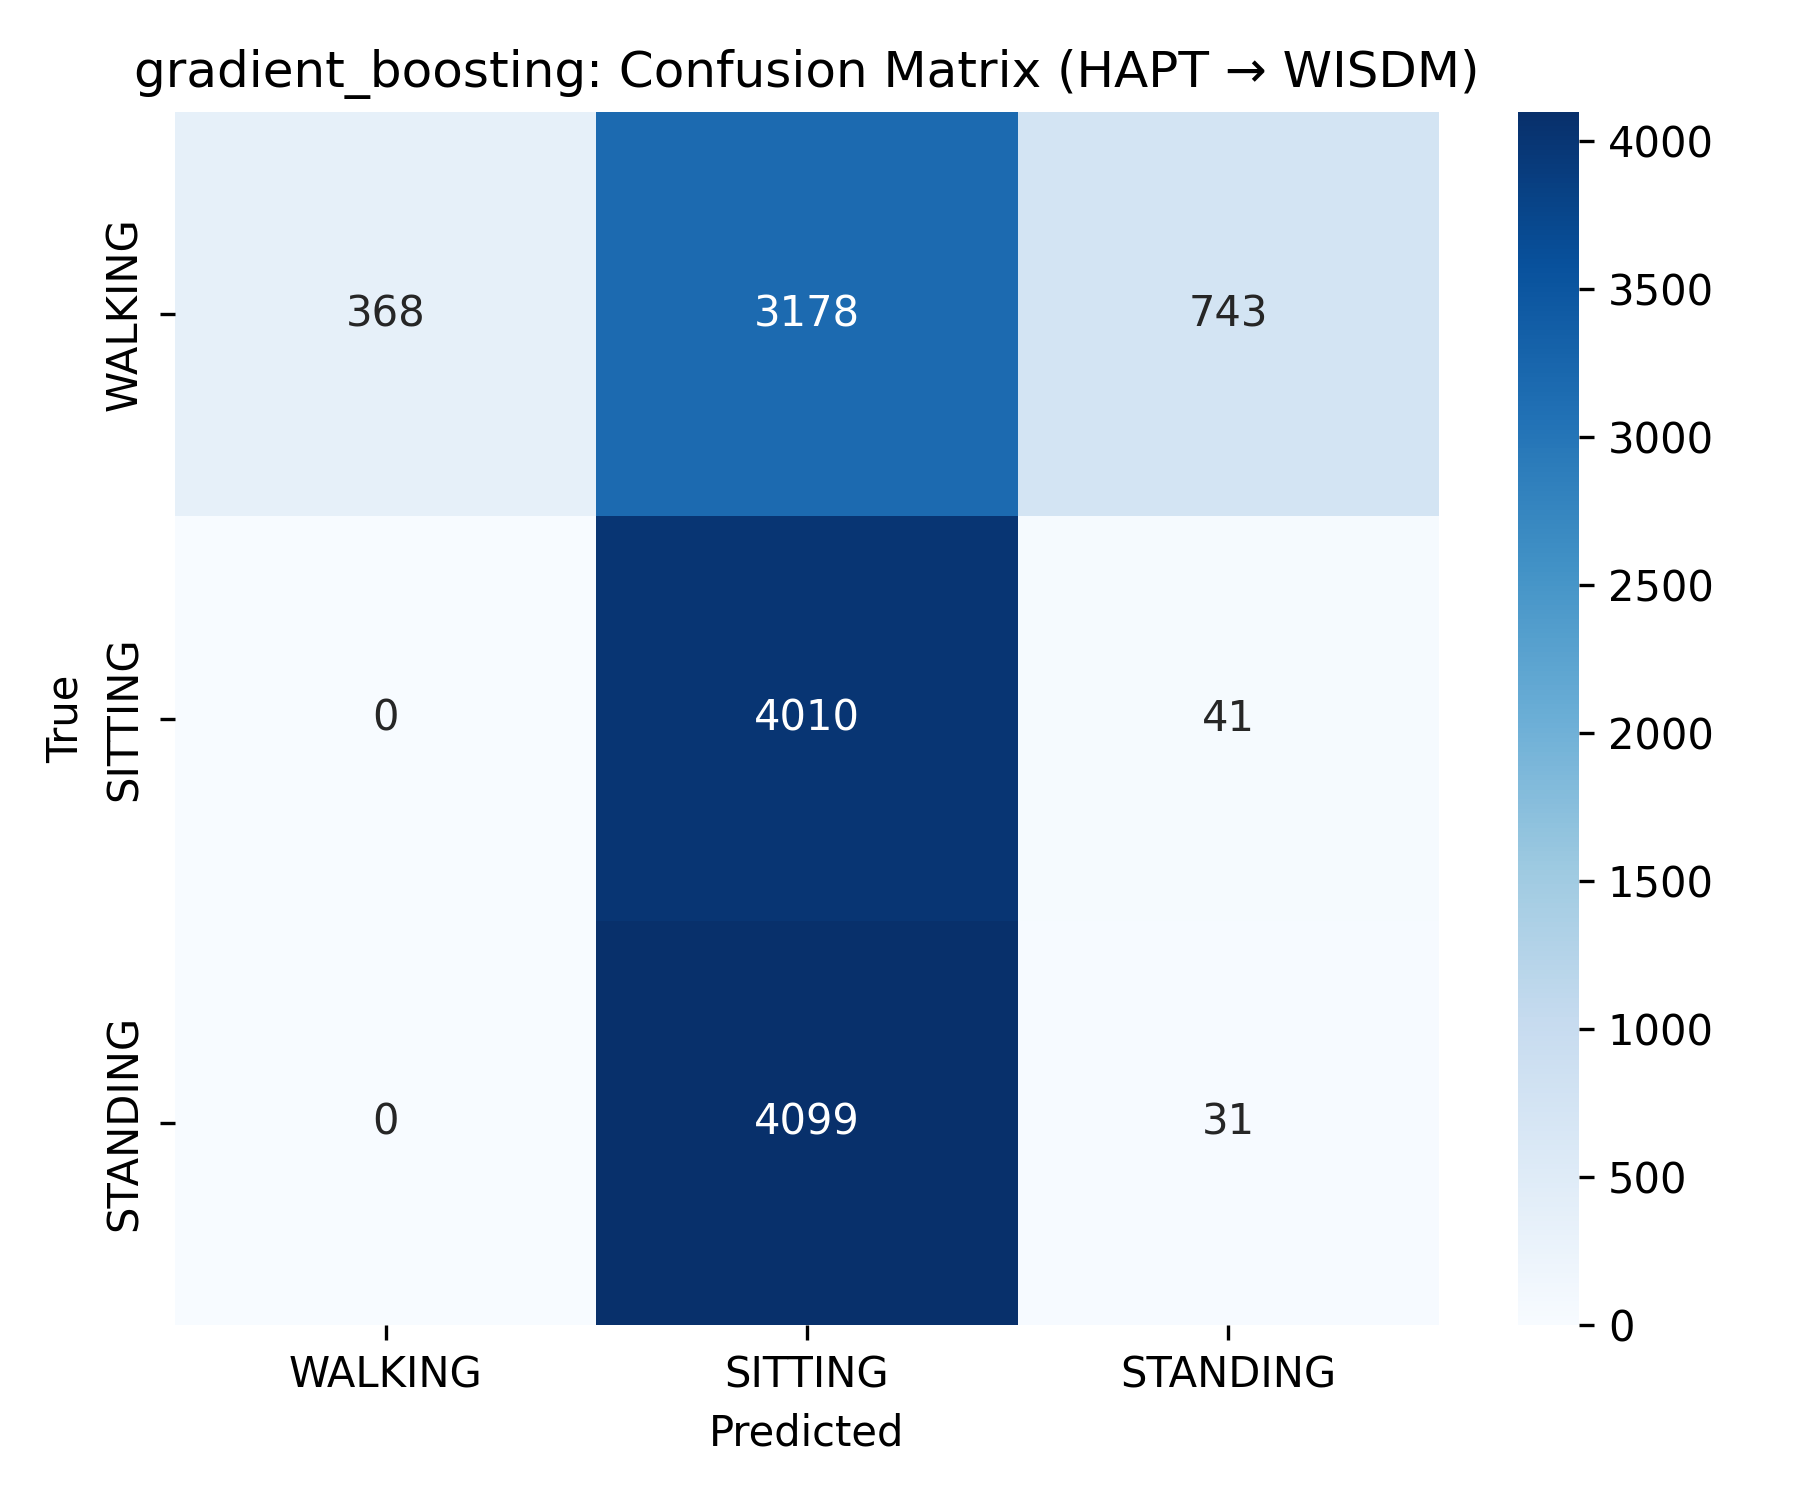

Source data for this figure (header and first rows):
368, 3178, 743
0, 4010, 41
0, 4099, 31
